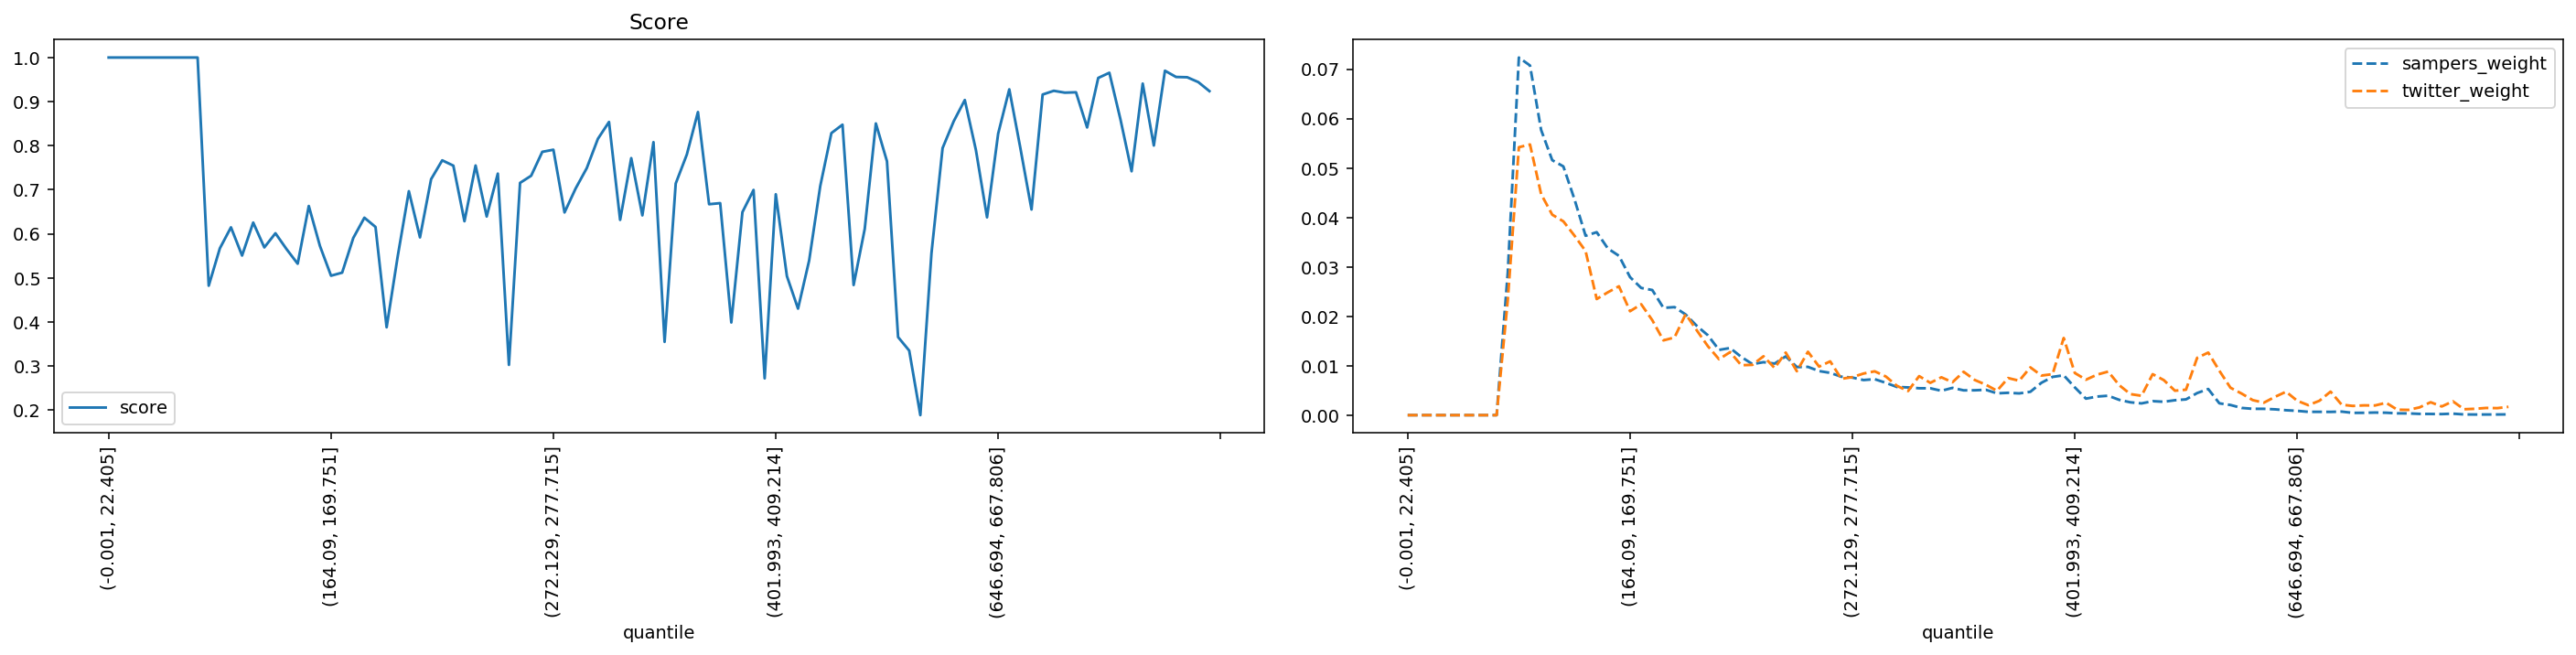

Source data for this figure (header and first rows):
quantile, score, sampers_weight, twitter_weight
(-0.001, 22.405], 1.0, 0.0, 0.0
(22.405, 35.395], 1.0, 0.0, 0.0
(35.395, 46.554], 1.0, 0.0, 0.0
(46.554, 56.061], 1.0, 0.0, 0.0
(56.061, 64.93], 1.0, 0.0, 0.0
(64.93, 73.165], 1.0, 0.0, 0.0
(73.165, 80.94], 1.0, 0.0, 0.0
(80.94, 88.329], 1.0, 0.0, 0.0
(88.329, 95.338], 1.0, 0.0, 0.0
(95.338, 102.07], 0.4823, 0.02881, 0.02325
(102.07, 108.851], 0.567, 0.07236, 0.05421
(108.851, 115.402], 0.6148, 0.07075, 0.05477
(115.402, 121.788], 0.5508, 0.05771, 0.04472
(121.788, 128.103], 0.6256, 0.05159, 0.04056
(128.103, 134.5], 0.5692, 0.05033, 0.03921
(134.5, 140.658], 0.6013, 0.04368, 0.03632
(140.658, 146.534], 0.5653, 0.0363, 0.0332
(146.534, 152.416], 0.5322, 0.03702, 0.02349
(152.416, 158.282], 0.6632, 0.03373, 0.02485
(158.282, 164.09], 0.5727, 0.03224, 0.02607
(164.09, 169.751], 0.505, 0.02792, 0.02103
(169.751, 175.259], 0.512, 0.02574, 0.02245
(175.259, 180.935], 0.5905, 0.02531, 0.01922
(180.935, 186.282], 0.6366, 0.02171, 0.01513
(186.282, 191.76], 0.6156, 0.02186, 0.01572
(191.76, 197.086], 0.388, 0.02036, 0.02045
(197.086, 202.626], 0.5494, 0.01807, 0.01716
(202.626, 207.999], 0.6967, 0.01616, 0.01395
(207.999, 213.47], 0.592, 0.0132, 0.01132
(213.47, 218.954], 0.724, 0.01359, 0.01275
(218.954, 224.269], 0.7668, 0.01178, 0.0101
(224.269, 229.603], 0.7547, 0.01033, 0.01018
(229.603, 234.752], 0.6286, 0.01072, 0.01191
(234.752, 239.974], 0.7551, 0.01043, 0.009542
(239.974, 245.254], 0.6394, 0.01189, 0.01266
(245.254, 250.51], 0.7366, 0.009735, 0.008889
(250.51, 255.844], 0.3027, 0.009768, 0.01283
(255.844, 261.162], 0.7156, 0.008921, 0.009822
(261.162, 266.661], 0.7318, 0.008557, 0.01089
(266.661, 272.129], 0.7861, 0.007782, 0.007357
(272.129, 277.715], 0.7909, 0.0076, 0.007694
(277.715, 283.342], 0.6486, 0.007103, 0.008422
(283.342, 289.14], 0.703, 0.007285, 0.00887
(289.14, 295.075], 0.7491, 0.006542, 0.007824
(295.075, 301.331], 0.8155, 0.005703, 0.005938
(301.331, 307.68], 0.8538, 0.005613, 0.004874
(307.68, 313.891], 0.6317, 0.005442, 0.007899
(313.891, 320.547], 0.7717, 0.005435, 0.006536
(320.547, 326.988], 0.6419, 0.004934, 0.007656
(326.988, 333.082], 0.808, 0.005519, 0.006667
(333.082, 339.529], 0.3549, 0.005021, 0.008777
(339.529, 346.178], 0.7141, 0.005034, 0.007115
(346.178, 352.733], 0.78, 0.005131, 0.006162
(352.733, 359.7], 0.8764, 0.004414, 0.00493
(359.7, 366.652], 0.6672, 0.004521, 0.007507
(366.652, 373.677], 0.6696, 0.004402, 0.006965
(373.677, 380.777], 0.3989, 0.004726, 0.009673
(380.777, 387.825], 0.6492, 0.006555, 0.008011
(387.825, 394.882], 0.6995, 0.007741, 0.008291
(394.882, 401.993], 0.2721, 0.008068, 0.01561
... 40 more rows
